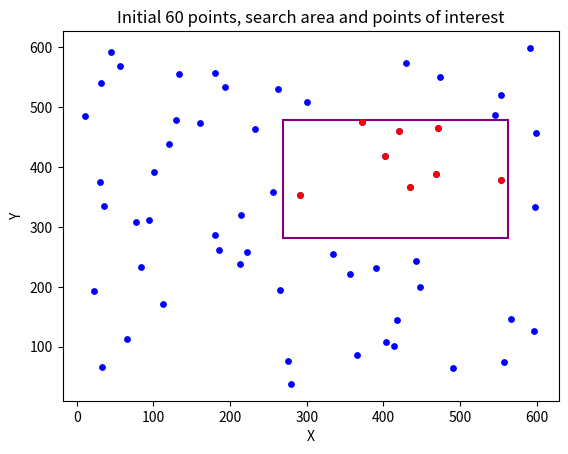

The matplotlib source for this figure:
# KD-tree implementation for geometric rectangular search in 2D, no live plotting

import random                       # for generating random coordinates
import numpy as np                  # matrix operations
import matplotlib.pyplot as plt     # for plotting
import time                         # for computation timing

print("\n------------------------------------------------------------------------------------")
print("               Geometric rectangular search in 2D, no live plotting                   ")
print("------------------------------------------------------------------------------------\n")


# KD-tree node class to represent a node in the KD-tree
class kdnode:
    def __init__(self, point, left=None, right=None):
        self.point = point
        self.left = left
        self.right = right


# function building a KD-tree from a list of points
def build_kdtree(points, depth=0):

    if len(points) == 0:    # terminate if there are no point to build the KD-tree
        return None

    k = len(points[0])  # dimension of the points
    axis = depth % k    # axis to split the points

    indices = np.argsort(points[:, axis])  # get the indices that would sort the points based on the current axis
    points = points[indices]               # sort the points array using the indices
    median = len(points) // 2              # find the median index

    # left and right sub-tree recursive construction
    return kdnode(
        point=points[median],
        left=build_kdtree(points[:median], depth + 1),
        right=build_kdtree(points[median + 1:], depth + 1)
    )


# function performing a rectangular search in a KD-tree
def search_rectangular(node, rect_min, rect_max, depth=0, result=None):
    if node is None:
        return

    k = len(node.point)  # dimension of the points in the node
    axis = depth % k     # axis to compare with the current level

    if result is None:
        result = []

    # check if the current node's point falls within the query rectangle
    if rect_min[axis] <= node.point[axis] <= rect_max[axis]:
        if all(rect_min[i] <= node.point[i] <= rect_max[i] for i in range(k)):
            result.append(node.point)

    # recursive search on the left subtree
    if rect_min[axis] < node.point[axis]:
        search_rectangular(node.left, rect_min, rect_max, depth + 1, result)

    # recursive search on the right subtree
    if rect_max[axis] > node.point[axis]:
        search_rectangular(node.right, rect_min, rect_max, depth + 1, result)

    return result


# function generating points with random coordinates, and no 2 points have same 'x' or 'y'
def generate_points(n):

    points = set()
    while len(points) < n:
        x = random.randint(1, n * 10)   # 1<= x <=600
        y = random.randint(1, n * 10)   # 1<= y <=600
        point = (x, y)
        # checking that no 2 points have same 'x' or 'y'
        if all(point[0] != p[0] and point[1] != p[1] for p in points):
            # add the ne point in the set
            points.add(point)

    return list(points)

# function that generates a rectangular of random corners
def generate_rectangle():

    # generate random x and y coordinates for the rectangle's corners
    # to be inside the bigger coordinates frame of the 60 points
    x1 = random.randint(1, 595)
    y1 = random.randint(1, 595)
    x2 = random.randint(1, 595)
    y2 = random.randint(1, 595)

    # find the minimum and maximum x and y coordinates
    min_x = min(x1, x2)
    max_x = max(x1, x2)
    min_y = min(y1, y2)
    max_y = max(y1, y2)

    # now create the corners of the rectangular
    crn1 = (min_x, min_y)
    crn2 = (min_x, max_y)
    crn3 = (max_x, min_y)
    crn4 = (max_x, max_y)

    return [crn1, crn2, crn3, crn4]



n = 60  # number of random points to generate
random_points = np.array(generate_points(n))
print("\n---------------------------------------Random points (60)---------------------------------------\n")

# printing format for better visualization
for i in range(0, n, 10):
    row_points = random_points[i:i + 10]
    for point in row_points:
        print(f"({point[0]}, {point[1]})", end=' ')
    print()

print("\nInitializing the KD-tree...")
start_time = time.time()
# build the KDTree from the given points
kdtree = build_kdtree(random_points)
print("KD-tree initialized.")

print("\n-------------------------------Rectangular search frame corners-------------------------------\n")
rect_corners = generate_rectangle()
print(rect_corners)

# create arrays with max 'x' and 'y' coordinates
min_coords = np.array([rect_corners[0][0], rect_corners[0][1]])   # min 'x' and min 'y'
max_coords = np.array([rect_corners[3][0], rect_corners[3][1]])   # max 'x' and max 'y'

# rectangular search in the specified rectangular area
result_points = (search_rectangular(kdtree, min_coords, max_coords))
# convert the 'result_points' to the same printing format as before
result_points = [tuple(point) for point in result_points]

finish_time = time.time()

print("\n-----------------------------------Points in the search area----------------------------------\n")
# printing format for better visualization
for i in range(0, len(result_points), 5):
    row_points = result_points[i:i + 5]
    for point in row_points:
        print(point, end=' ')
    print()

# elapsed time
print("\nElapsed calculation time: ", "{:.8f}".format(finish_time - start_time), "seconds")

# plotting the initial points with blue color
plt.scatter(random_points[:, 0], random_points[:, 1], color='blue', s=15, label='Initial Points')

# plotting the search rectangle area with purple color
rect_corners = np.array(rect_corners)
rect_min_x, rect_min_y = rect_corners[0]
rect_max_x, rect_max_y = rect_corners[3]
rect_width = rect_max_x - rect_min_x
rect_height = rect_max_y - rect_min_y
rect = plt.Rectangle((rect_min_x, rect_min_y), rect_width, rect_height, linewidth=1.5, edgecolor='purple',
                     facecolor='none', label='Search Rectangle')
plt.gca().add_patch(rect)

# plot the 'result_points' with green color
result_points = np.array(result_points)
for i in range(len(result_points)):
    plt.scatter(result_points[i][0], result_points[i][1], color='red', s=15, label='Points in Search Area')

# plot title and labels
plt.title("Initial 60 points, search area and points of interest")
plt.xlabel("X")
plt.ylabel("Y")
plt.show()

